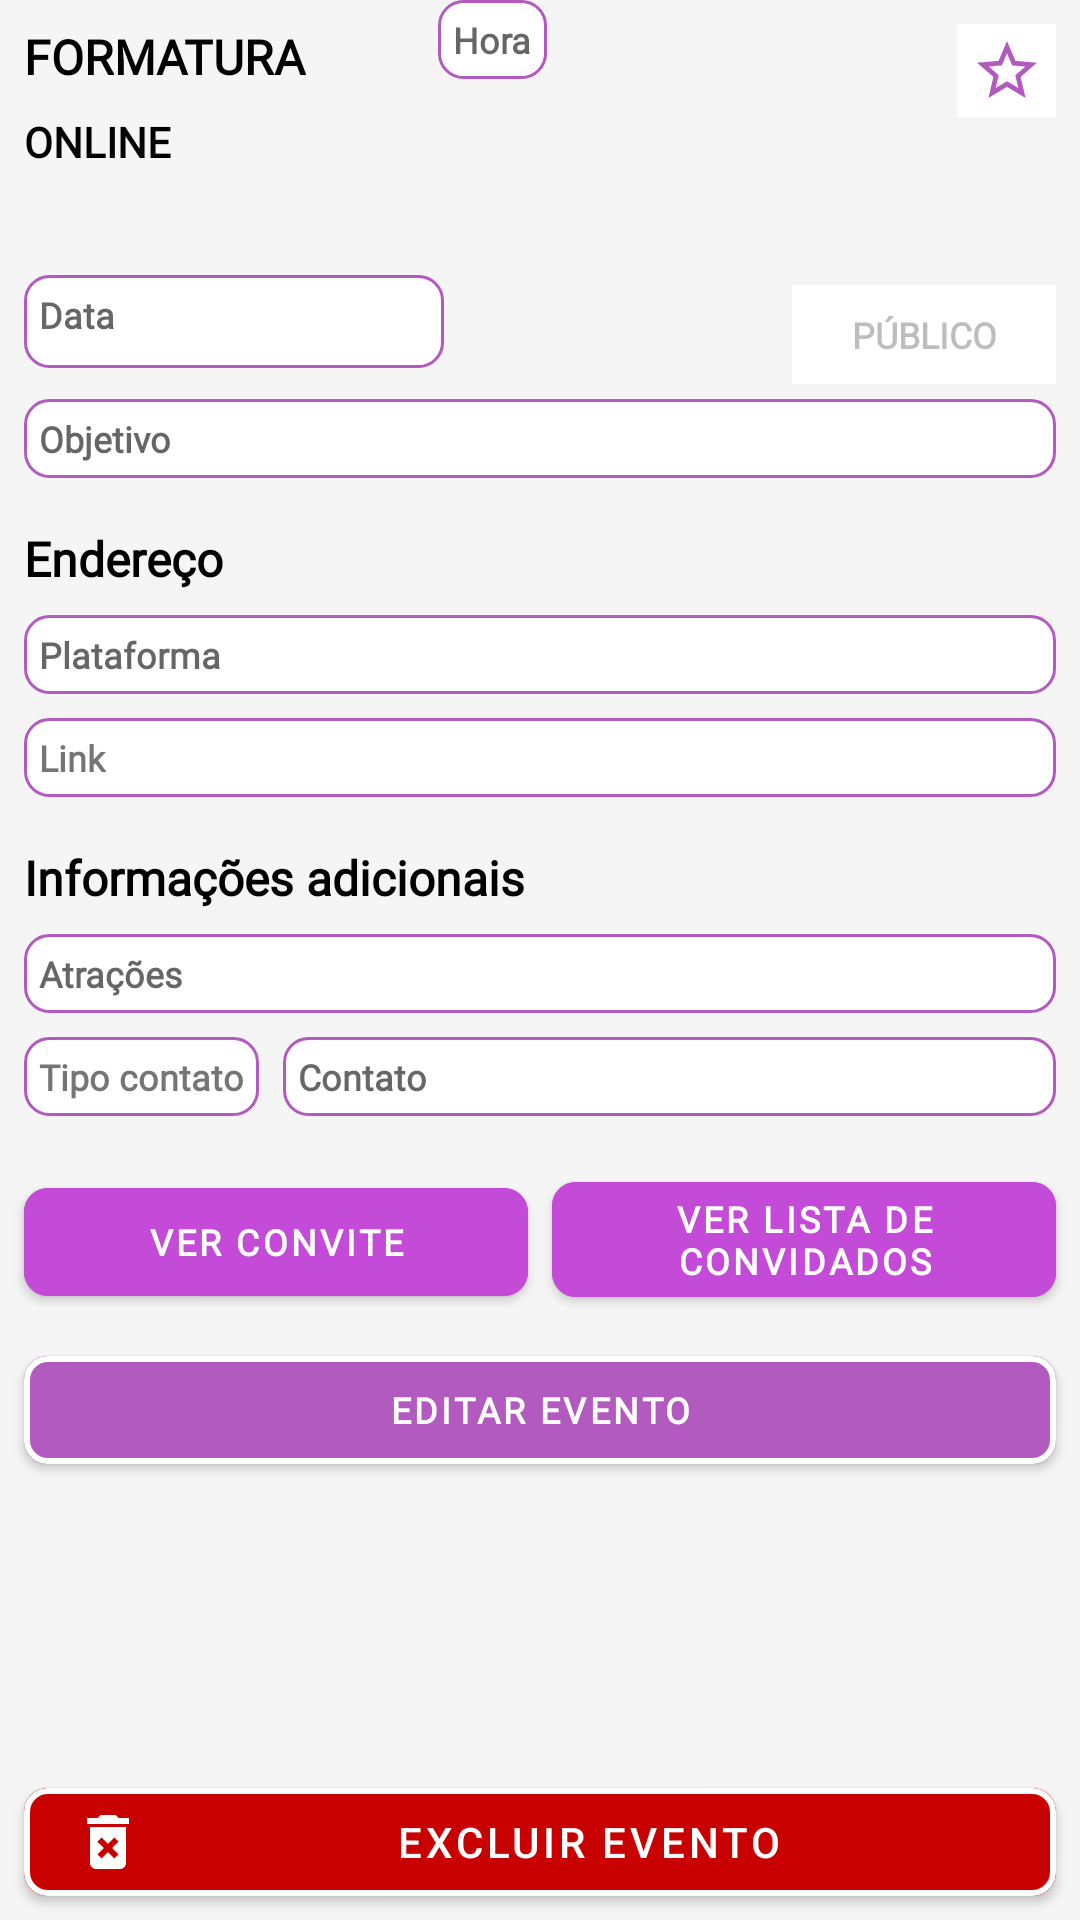

Layout XML and referenced resources for this Android screen:
<!-- AndroidManifest.xml: application theme Theme.Eventando -->
<!-- res/layout/activity_visualizar_meus_eventos_online_nao_editavel.xml -->
<?xml version="1.0" encoding="utf-8"?>
<androidx.constraintlayout.widget.ConstraintLayout xmlns:android="http://schemas.android.com/apk/res/android"
    xmlns:app="http://schemas.android.com/apk/res-auto"
    xmlns:tools="http://schemas.android.com/tools"
    android:layout_width="match_parent"
    android:layout_height="match_parent"
    android:background="#F6F5F5"
    tools:context=".menu.criar_evento.criar_evento_online.VisualizarMyEventsOnlineNaoEditavelActivity"
    tools:layout_editor_absoluteY="81dp">

    <Button
        android:id="@+id/btnexcluir3"
        android:layout_width="0dp"
        android:layout_height="wrap_content"
        android:layout_marginStart="8dp"
        android:layout_marginEnd="8dp"
        android:layout_marginBottom="2dp"
        android:backgroundTint="#C80000"
        android:text="EXCLUIR EVENTO"
        app:cornerRadius="8dp"
        app:icon="@drawable/baseline_delete_forever_24"
        app:layout_constraintBottom_toBottomOf="parent"
        app:layout_constraintEnd_toEndOf="parent"
        app:layout_constraintStart_toStartOf="parent"
        app:strokeColor="#ffffff"
        app:strokeWidth="2dp" />

    <TextView
        android:id="@+id/tvNomeEvento"
        android:layout_width="wrap_content"
        android:layout_height="wrap_content"
        android:layout_marginStart="8dp"
        android:layout_marginTop="8dp"
        android:fontFamily="@font/montserrat"
        android:text="FORMATURA"
        android:textColor="#000000"
        android:textSize="16dp"
        android:textStyle="bold"
        app:layout_constraintStart_toStartOf="parent"
        app:layout_constraintTop_toTopOf="parent" />

    <TextView
        android:id="@+id/tvOnline"
        android:layout_width="117dp"
        android:layout_height="22dp"
        android:layout_marginStart="8dp"
        android:layout_marginTop="8dp"
        android:fontFamily="@font/montserrat"
        android:text="ONLINE"
        android:textColor="#000"
        android:textSize="14dp"
        android:textStyle="bold"
        app:layout_constraintStart_toStartOf="parent"
        app:layout_constraintTop_toBottomOf="@+id/tvNomeEvento" />

    <Button
        android:id="@+id/btnEditarEventO"
        android:layout_width="0dp"
        android:layout_height="wrap_content"
        android:layout_marginStart="8dp"
        android:layout_marginTop="8dp"
        android:layout_marginEnd="8dp"
        android:backgroundTint="#B25ABF"
        android:fontFamily="@font/montserrat"
        android:text="EDITAR EVENTO"
        android:textSize="12sp"
        android:textStyle="bold"
        app:cornerRadius="8dp"
        app:layout_constraintEnd_toEndOf="parent"
        app:layout_constraintStart_toStartOf="parent"
        app:layout_constraintTop_toBottomOf="@+id/btnConviteO"
        app:strokeColor="#ffffff"
        app:strokeWidth="2dp" />

    <Button
        android:id="@+id/btnConviteO"
        android:layout_width="0dp"
        android:layout_height="wrap_content"
        android:layout_marginStart="8dp"
        android:layout_marginTop="18dp"
        android:backgroundTint="#C34BD8"
        android:fontFamily="@font/montserrat"
        android:text="VER CONVITE"
        android:textColor="#ffffff"
        android:textSize="12sp"
        android:textStyle="bold"
        app:cornerRadius="8dp"
        app:layout_constraintEnd_toStartOf="@+id/btnVerlistaConvO"
        app:layout_constraintStart_toStartOf="parent"
        app:layout_constraintTop_toBottomOf="@+id/tvTipoContato0" />

    <Button
        android:id="@+id/btnVerlistaConvO"
        android:layout_width="0dp"
        android:layout_height="wrap_content"
        android:layout_marginStart="8dp"
        android:layout_marginTop="16dp"
        android:layout_marginEnd="8dp"
        android:backgroundTint="#C34BD8"
        android:fontFamily="@font/montserrat"
        android:text="VER LISTA DE CONVIDADOS"
        android:textColor="#ffffff"
        android:textSize="12sp"
        android:textStyle="bold"
        app:cornerRadius="8dp"
        app:layout_constraintEnd_toEndOf="parent"
        app:layout_constraintStart_toEndOf="@+id/btnConviteO"
        app:layout_constraintTop_toBottomOf="@+id/tvContatoO" />

    <TextView
        android:id="@+id/tvTipoContato0"
        android:layout_width="0dp"
        android:layout_height="wrap_content"
        android:layout_marginStart="8dp"
        android:layout_marginTop="8dp"
        android:background="@drawable/busca_bg"
        android:fontFamily="@font/montserrat"
        android:text="Tipo contato"
        android:textSize="12sp"
        android:textStyle="bold"
        app:layout_constraintStart_toStartOf="parent"
        app:layout_constraintTop_toBottomOf="@+id/tvAtracoes0" />

    <TextView
        android:id="@+id/tvEndereco"
        android:layout_width="0dp"
        android:layout_height="wrap_content"
        android:layout_marginStart="8dp"
        android:layout_marginTop="16dp"
        android:fontFamily="@font/montserrat"
        android:text="Endereço"
        android:textColor="#000000"
        android:textSize="16sp"
        android:textStyle="bold"
        app:layout_constraintStart_toStartOf="parent"
        app:layout_constraintTop_toBottomOf="@+id/tvObjetivoO" />

    <TextView
        android:id="@+id/tvLinkO"
        android:layout_width="0dp"
        android:layout_height="wrap_content"
        android:layout_marginStart="8dp"
        android:layout_marginTop="8dp"
        android:layout_marginEnd="8dp"
        android:background="@drawable/editext_bg"
        android:fontFamily="@font/montserrat"
        android:text="Link"
        android:textSize="12sp"
        android:textStyle="bold"
        app:layout_constraintEnd_toEndOf="parent"
        app:layout_constraintStart_toStartOf="parent"
        app:layout_constraintTop_toBottomOf="@+id/tvPlataformaO" />

    <TextView
        android:id="@+id/tvDataPrevistaO"
        android:layout_width="0dp"
        android:layout_height="31dp"
        android:layout_marginStart="8dp"
        android:layout_marginTop="32dp"
        android:background="@drawable/editext_bg"
        android:ems="10"
        android:fontFamily="@font/montserrat"
        android:hint="Data"
        android:inputType="date"
        android:textSize="12dp"
        android:textStyle="bold"
        app:layout_constraintStart_toStartOf="parent"
        app:layout_constraintTop_toBottomOf="@+id/tvOnline" />

    <TextView
        android:id="@+id/tvPlataformaO"
        android:layout_width="0dp"
        android:layout_height="wrap_content"
        android:layout_marginStart="8dp"
        android:layout_marginTop="8dp"
        android:layout_marginEnd="8dp"
        android:background="@drawable/editext_bg"
        android:fontFamily="@font/montserrat"
        android:hint="Plataforma"
        android:textSize="12sp"
        android:textStyle="bold"
        app:layout_constraintEnd_toEndOf="parent"
        app:layout_constraintStart_toStartOf="parent"
        app:layout_constraintTop_toBottomOf="@+id/tvEndereco" />

    <TextView
        android:id="@+id/tvInfoadd"
        android:layout_width="wrap_content"
        android:layout_height="wrap_content"
        android:layout_marginStart="8dp"
        android:layout_marginTop="16dp"
        android:fontFamily="@font/montserrat"
        android:text="Informações adicionais"
        android:textColor="#000000"
        android:textSize="16sp"
        android:textStyle="bold"
        app:layout_constraintStart_toStartOf="parent"
        app:layout_constraintTop_toBottomOf="@+id/tvLinkO" />

    <TextView
        android:id="@+id/tvAtracoes0"
        android:layout_width="0dp"
        android:layout_height="wrap_content"
        android:layout_marginStart="8dp"
        android:layout_marginTop="8dp"
        android:layout_marginEnd="8dp"
        android:background="@drawable/editext_bg"
        android:fontFamily="@font/montserrat"
        android:hint="Atrações"
        android:textSize="12sp"
        android:textStyle="bold"
        app:layout_constraintEnd_toEndOf="parent"
        app:layout_constraintHorizontal_bias="1.0"
        app:layout_constraintStart_toStartOf="parent"
        app:layout_constraintTop_toBottomOf="@+id/tvInfoadd" />

    <TextView
        android:id="@+id/tvContatoO"
        android:layout_width="0dp"
        android:layout_height="wrap_content"
        android:layout_marginStart="8dp"
        android:layout_marginTop="8dp"
        android:layout_marginEnd="8dp"
        android:background="@drawable/editext_bg"
        android:fontFamily="@font/montserrat"
        android:hint="Contato"
        android:textSize="12sp"
        android:textStyle="bold"
        app:layout_constraintEnd_toEndOf="parent"
        app:layout_constraintStart_toEndOf="@+id/tvTipoContato0"
        app:layout_constraintTop_toBottomOf="@+id/tvAtracoes0" />

    <ImageView
        android:id="@+id/imFotoEvento"
        android:layout_width="164dp"
        android:layout_height="120dp"
        android:layout_marginTop="8dp"
        android:layout_marginEnd="8dp"
        app:layout_constraintEnd_toEndOf="parent"
        app:layout_constraintTop_toTopOf="parent"
        tools:srcCompat="@tools:sample/avatars" />

    <ToggleButton
        android:id="@+id/tbPrivacidade"
        android:layout_width="0dp"
        android:layout_height="33dp"
        android:background="@android:color/white"
        android:backgroundTint="@android:color/white"
        android:button="@drawable/baseline_lock_open_24"
        android:buttonTint="#B25ABF"
        android:enabled="false"
        android:fontFamily="@font/montserrat"
        android:textOff="PÚBLICO"
        android:textOn="PRIVADO"
        android:textSize="12sp"
        android:textStyle="bold"
        app:layout_constraintBottom_toBottomOf="@+id/imFotoEvento"
        app:layout_constraintEnd_toEndOf="@+id/imFotoEvento" />

    <ImageButton
        android:id="@+id/icEstrelaF5"
        android:layout_width="33dp"
        android:layout_height="31dp"
        android:background="#FFFFFF"
        app:layout_constraintEnd_toEndOf="@+id/imFotoEvento"
        app:layout_constraintTop_toTopOf="@+id/imFotoEvento"
        app:srcCompat="@drawable/baseline_star_border_24" />

    <TextView
        android:id="@+id/tvHorarioO"
        android:layout_width="wrap_content"
        android:layout_height="wrap_content"
        android:layout_marginEnd="8dp"
        android:background="@drawable/editext_bg"
        android:fontFamily="@font/montserrat"
        android:hint="Hora"
        android:textSize="12sp"
        android:textStyle="bold"
        app:layout_constraintEnd_toStartOf="@+id/imFotoEvento"
        app:layout_constraintStart_toEndOf="@+id/tvDataPrevistaO"
        tools:layout_editor_absoluteY="93dp" />

    <TextView
        android:id="@+id/tvObjetivoO"
        android:layout_width="0dp"
        android:layout_height="wrap_content"
        android:layout_marginStart="8dp"
        android:layout_marginTop="5dp"
        android:layout_marginEnd="8dp"
        android:background="@drawable/editext_bg"
        android:fontFamily="@font/montserrat"
        android:hint="Objetivo"
        android:textSize="12sp"
        android:textStyle="bold"
        app:layout_constraintEnd_toEndOf="parent"
        app:layout_constraintStart_toStartOf="parent"
        app:layout_constraintTop_toBottomOf="@+id/imFotoEvento" />

</androidx.constraintlayout.widget.ConstraintLayout>
<!-- resources referenced by this layout -->
<resources>
  <!-- drawable baseline_delete_forever_24 (drawable) -->
  <vector android:height="24dp" android:tint="#710303"
      android:viewportHeight="24" android:viewportWidth="24"
      android:width="24dp" xmlns:android="http://schemas.android.com/apk/res/android">
      <path android:fillColor="@android:color/white" android:pathData="M6,19c0,1.1 0.9,2 2,2h8c1.1,0 2,-0.9 2,-2L18,7L6,7v12zM8.46,11.88l1.41,-1.41L12,12.59l2.12,-2.12 1.41,1.41L13.41,14l2.12,2.12 -1.41,1.41L12,15.41l-2.12,2.12 -1.41,-1.41L10.59,14l-2.13,-2.12zM15.5,4l-1,-1h-5l-1,1L5,4v2h14L19,4z"/>
  </vector>
  <!-- drawable baseline_star_border_24 (drawable) -->
  <vector android:height="24dp" android:tint="#B25ABF
  "
      android:viewportHeight="24" android:viewportWidth="24"
      android:width="24dp" xmlns:android="http://schemas.android.com/apk/res/android">
      <path android:fillColor="@android:color/white" android:pathData="M22,9.24l-7.19,-0.62L12,2 9.19,8.63 2,9.24l5.46,4.73L5.82,21 12,17.27 18.18,21l-1.63,-7.03L22,9.24zM12,15.4l-3.76,2.27 1,-4.28 -3.32,-2.88 4.38,-0.38L12,6.1l1.71,4.04 4.38,0.38 -3.32,2.88 1,4.28L12,15.4z"/>
  </vector>
  <!-- drawable busca_bg (drawable) -->
  <?xml version="1.0" encoding="utf-8"?>
  <shape
      xmlns:android="http://schemas.android.com/apk/res/android">
      <solid android:color="#ffffff"/>
      <corners android:radius="8dp"/>
      <padding android:bottom="5dp"
          android:right="5dp"
          android:top="5dp"
          android:left="5dp"/>
      <stroke android:width="1dp" android:color="#b25abf"/>
  </shape>
  <!-- drawable editext_bg (drawable) -->
  <?xml version="1.0" encoding="utf-8"?>
  <shape
      xmlns:android="http://schemas.android.com/apk/res/android">
      <solid android:color="#ffffff"/>
      <corners android:radius="8dp"/>
      <padding android:bottom="5dp" android:left="5dp"
          android:right="5dp" android:top="5dp"/>
      <stroke android:width="1dp" android:color="#b25abf"/>
  </shape>
  <style name="Theme.Eventando" parent="Theme.MaterialComponents.DayNight.DarkActionBar">
          
          <item name="colorPrimary">@color/roxo</item>
          <item name="colorPrimaryVariant">@color/purple_700</item>
          <item name="colorOnPrimary">@color/white</item>
          
          <item name="colorSecondary">@color/teal_200</item>
          <item name="colorSecondaryVariant">@color/teal_700</item>
          <item name="colorOnSecondary">@color/black</item>
          
          <item name="android:statusBarColor">?attr/colorPrimaryVariant</item>
          
      </style>
  <color name="roxo">#6C007C</color>
  <color name="purple_700">#FF3700B3</color>
  <color name="white">#FFFFFFFF</color>
  <color name="teal_200">#FF03DAC5</color>
  <color name="teal_700">#FF018786</color>
  <color name="black">#FF000000</color>
</resources>
